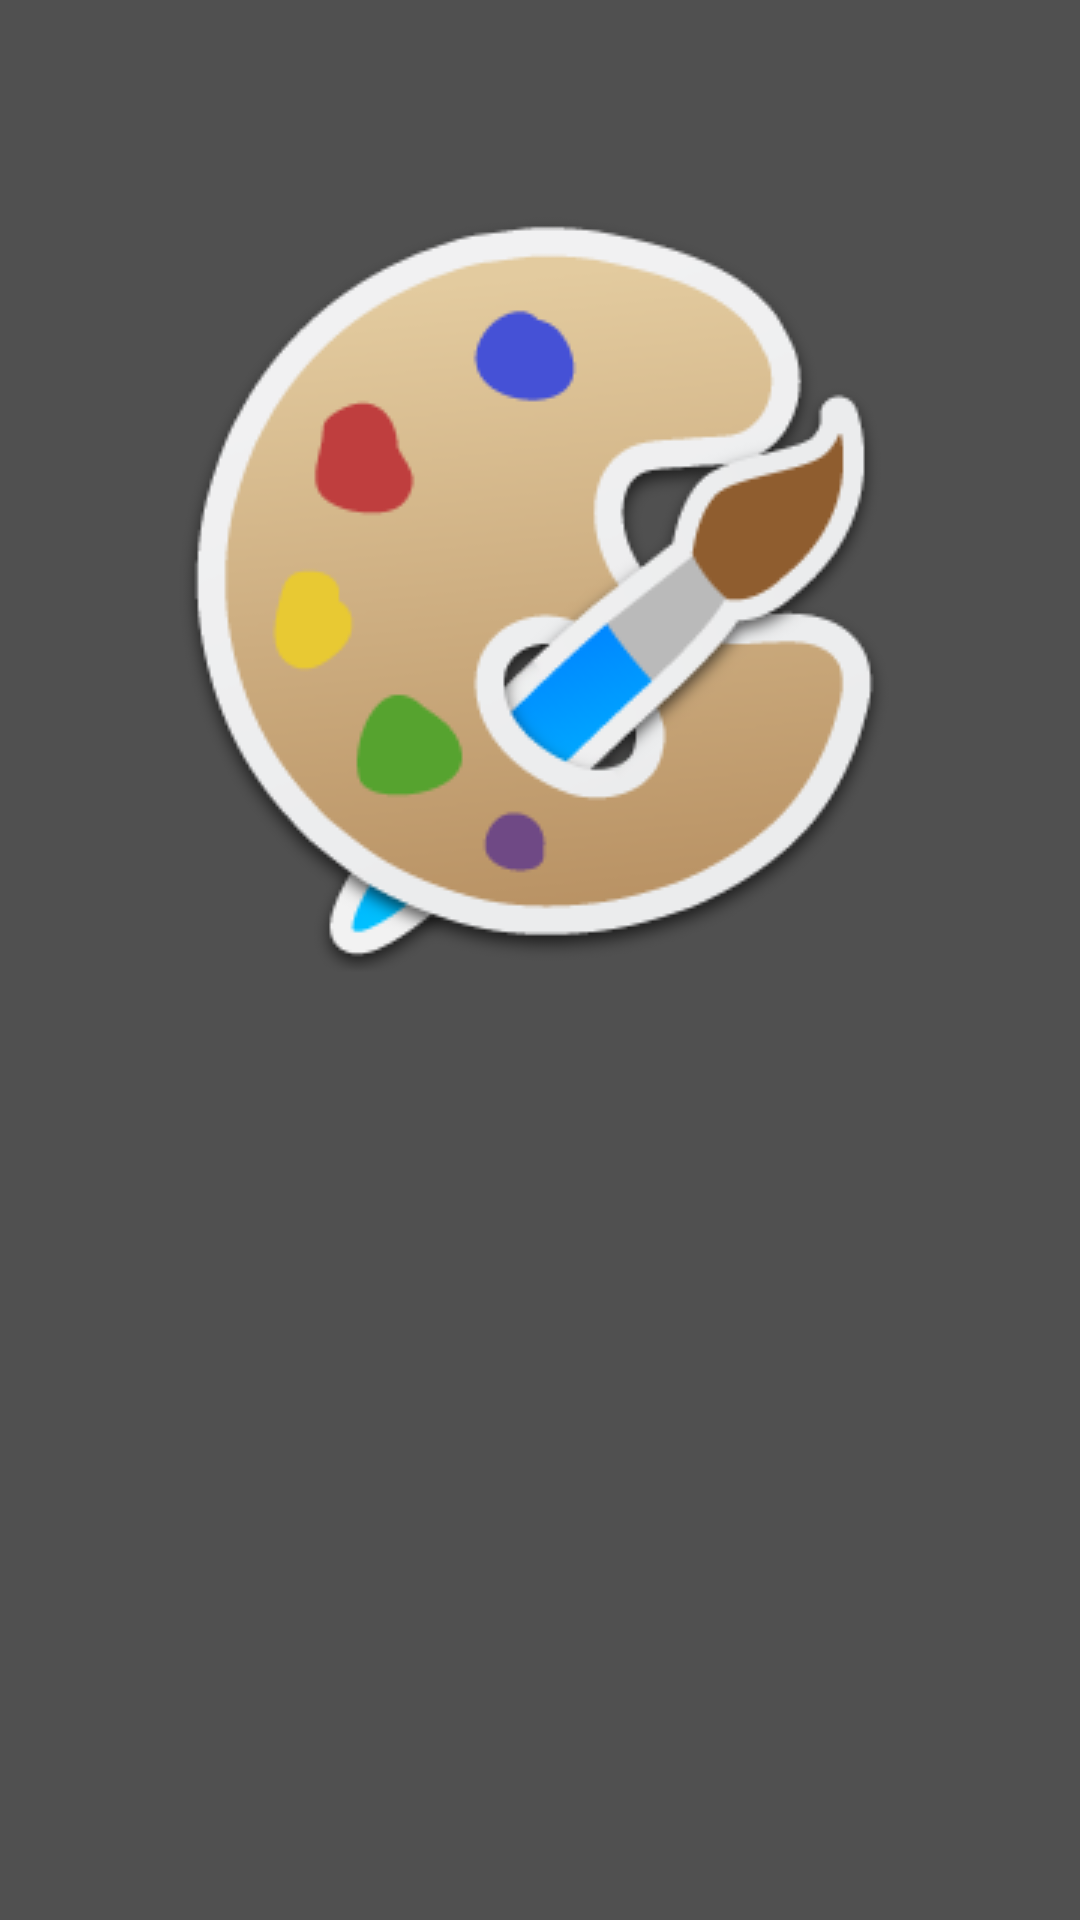

Here is an Android app screen rendered from its layout file. Give the layout XML and the strings, colors and styles it references.
<!-- AndroidManifest.xml: application theme Theme.SketchBook -->
<!-- res/layout/activity_view.xml -->
<?xml version="1.0" encoding="utf-8"?>
<androidx.constraintlayout.widget.ConstraintLayout xmlns:android="http://schemas.android.com/apk/res/android"
    xmlns:app="http://schemas.android.com/apk/res-auto"
    xmlns:tools="http://schemas.android.com/tools"
    android:layout_width="match_parent"
    android:layout_height="match_parent"
    android:background="@color/myWhite"
    tools:context=".ViewActivity"
    android:backgroundTint="@color/AppBarColor"
    tools:ignore="UnusedAttribute">

    <androidx.appcompat.widget.Toolbar
        android:id="@+id/toolbar"
        android:layout_width="match_parent"
        android:layout_height="wrap_content"
        android:background="@color/AppBarColor"
        android:minHeight="?android:attr/actionBarSize"
        app:layout_constraintEnd_toEndOf="parent"
        app:layout_constraintStart_toStartOf="parent"
        app:layout_constraintTop_toTopOf="parent">

        <TextView
            android:id="@+id/toolBarHeading"
            android:layout_width="wrap_content"
            android:layout_height="wrap_content"
            android:layout_gravity="center"
            android:layout_marginTop="5dp"
            android:fontFamily="@font/alex_brush"
            android:gravity="center"
            android:singleLine="true"
            android:textColor="@color/AppBarTitleColor"
            android:textSize="50sp"
            android:textStyle="bold">

        </TextView>
    </androidx.appcompat.widget.Toolbar>

    <ImageView
        android:id="@+id/viewPainting"
        android:layout_width="match_parent"
        android:layout_height="wrap_content"
        android:contentDescription="@string/bitmap"
        android:src="@drawable/paint"
        app:layout_constraintBottom_toTopOf="@+id/linearLayout"
        app:layout_constraintEnd_toEndOf="parent"
        app:layout_constraintStart_toStartOf="parent"
        app:layout_constraintTop_toBottomOf="@+id/toolbar">

    </ImageView>

</androidx.constraintlayout.widget.ConstraintLayout>
<!-- resources referenced by this layout -->
<resources>
  <color name="AppBarColor">#505050</color>
  <color name="AppBarTitleColor">#d7d5df</color>
  <color name="myWhite">#fcfcfc</color>
  <!-- drawable paint: png bitmap (drawable, 25258 bytes) -->
  <string name="bitmap">Bitmap</string>
  <style name="Theme.SketchBook" parent="Theme.MaterialComponents.DayNight.NoActionBar">
          
          <item name="colorPrimary">@color/AppBarColor</item>
          <item name="colorPrimaryVariant">@color/statusBarColor</item>
          <item name="colorOnPrimary">@color/white</item>
          
          <item name="colorSecondary">@color/teal_200</item>
          <item name="colorSecondaryVariant">@color/teal_700</item>
          <item name="colorOnSecondary">@color/black</item>
          
          <item name="android:statusBarColor" tools:targetApi="l">?attr/colorPrimaryVariant</item>
          
          <item name="android:forceDarkAllowed" tools:targetApi="q">false</item>
      </style>
  <color name="statusBarColor">#000000</color>
  <color name="white">#FFFFFFFF</color>
  <color name="teal_200">#FF03DAC5</color>
  <color name="teal_700">#FF018786</color>
  <color name="black">#FF000000</color>
</resources>
